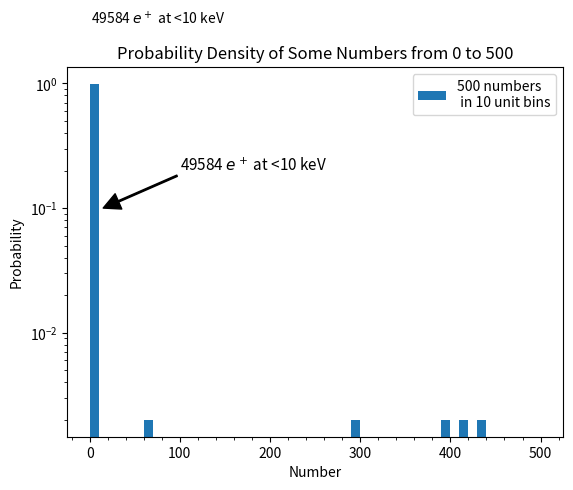

Here is the Python script that generated this plot:
import pandas as pd
import numpy as np
import matplotlib.pyplot as plt
from random import seed
from random import randint

import seaborn as sns

data = pd.DataFrame(columns=['Col1'])

i = 0
while i < 495:
    data.loc[len(data.index)] = [0]
    i += 1

seed(1)
j = 0
while j < 5:
    data.loc[len(data.index)] = [randint(1,500)]
    j += 1

plt.figure(2)
fig2, ax2 = plt.subplots()
weights = np.ones_like(data['Col1']) / len(data['Col1'])
ax2.hist(data['Col1'], range=(0.0, 500.0), weights=weights, bins=50, label='500 numbers\n in 10 unit bins')
plt.title('Probability Density of Some Numbers from 0 to 500', wrap=True)

plt.text(2, 3, '49584 $e^+$ at <10 keV')
ax2.annotate('49584 $e^+$ at <10 keV', xy = (15, 0.1), 
             fontsize = 11, xytext = (100, 0.2), 
             arrowprops = dict(facecolor = 'black', width=1),
             color = 'black')
plt.legend(loc='upper right')
plt.yscale('log')
plt.xticks()
plt.minorticks_on()
plt.ylabel('Probability')
plt.xlabel('Number')
plt.savefig('randnum.png')

#sns.histplot(data['Col1'], stat='probability', bins=50, binrange=(0.0, 500.0))